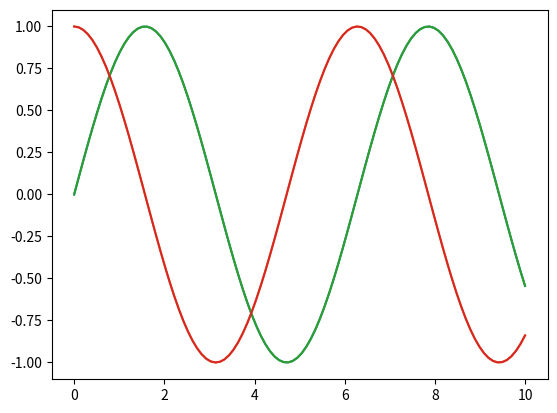
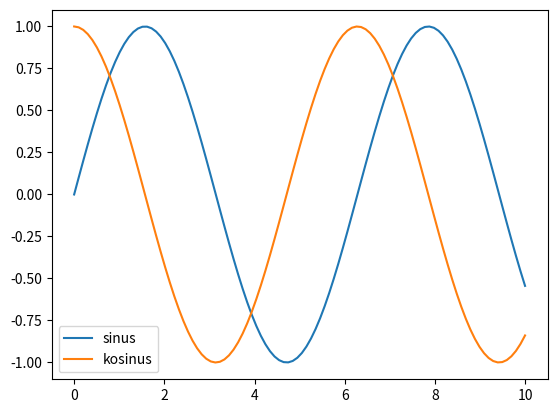
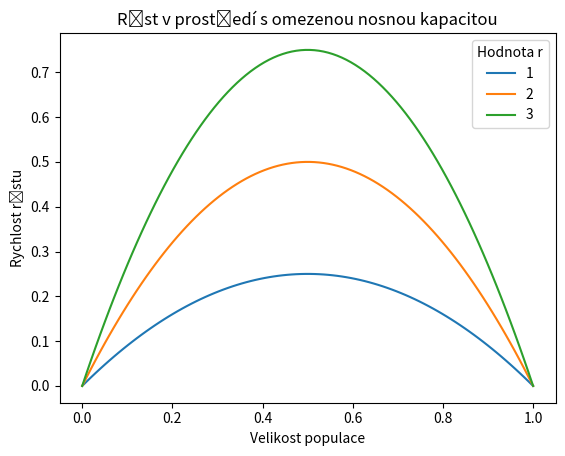

Python code for these plots, in order: (Note: this script raises an exception after producing the figures.)
# načtení knihoven
import numpy as np
import pandas as pd
import matplotlib.pyplot as plt

# vytvoření pole pro definiční obor a vykreslení dvou goniometrickcýh funkcí
x = np.linspace(0,10,100)
plt.plot(x,np.sin(x))
plt.plot(x,np.cos(x))

# vytvoření pole pro definiční obor a vykreslení dvou goniometrickcýh funkcí
pocet_bodu = 100
a,b = 0, 10
x = np.linspace(a,b,pocet_bodu)
plt.plot(x,np.sin(x))
plt.plot(x,np.cos(x))

df = pd.DataFrame(index=x) # Prázdná tabulka se zadanými hodnotami řádkového indexu
df["sinus"] = np.sin(x) # vytvoření sloupce s daty
df["kosinus"] = np.cos(x) # vytvoření dalšího sloupce s daty
df

df.plot()

K = 1
r_seznam = np.array([1,2,3])
x = np.linspace(0,1,100)
df = pd.DataFrame(index=x, columns=r_seznam)
df

for r in r_seznam:
    df[r] = r * x * (1 - x/K)
df

ax = df.plot()
ax.legend(title = "Hodnota r")
ax.set(title="Růst v prostředí s omezenou nosnou kapacitou", 
       xlabel="Velikost populace", 
       ylabel="Rychlost růstu")

N = 500
t = np.linspace(0,5,500)
k_values = [1,2,3]
df = pd.DataFrame(index=t, columns=k_values)
T_okoli = 20

df.iloc[0,:] = 90
df

for k in k_values:
    T = df[k].values
    for i in range(N-1):
        dt = t[i+1] - t[i]
        T[i+1] = T[i] - dt*(T[i]-T_okoli)*k
    df[k] = T
ax = df.plot()
ax.set(ylim=(0,None))

df



